Photos from the image-classification dataset "splits_combined" in the GitHub repository GrantMihkael/GrantMihkael-NEU-Surface-Defect-Dataset. Its 10 classes are: injured by a collision, clean sample, convex powder, dirty spot, drain bottom, non conducting, orange peel, pitting, scuffing, transverse strip is dented.

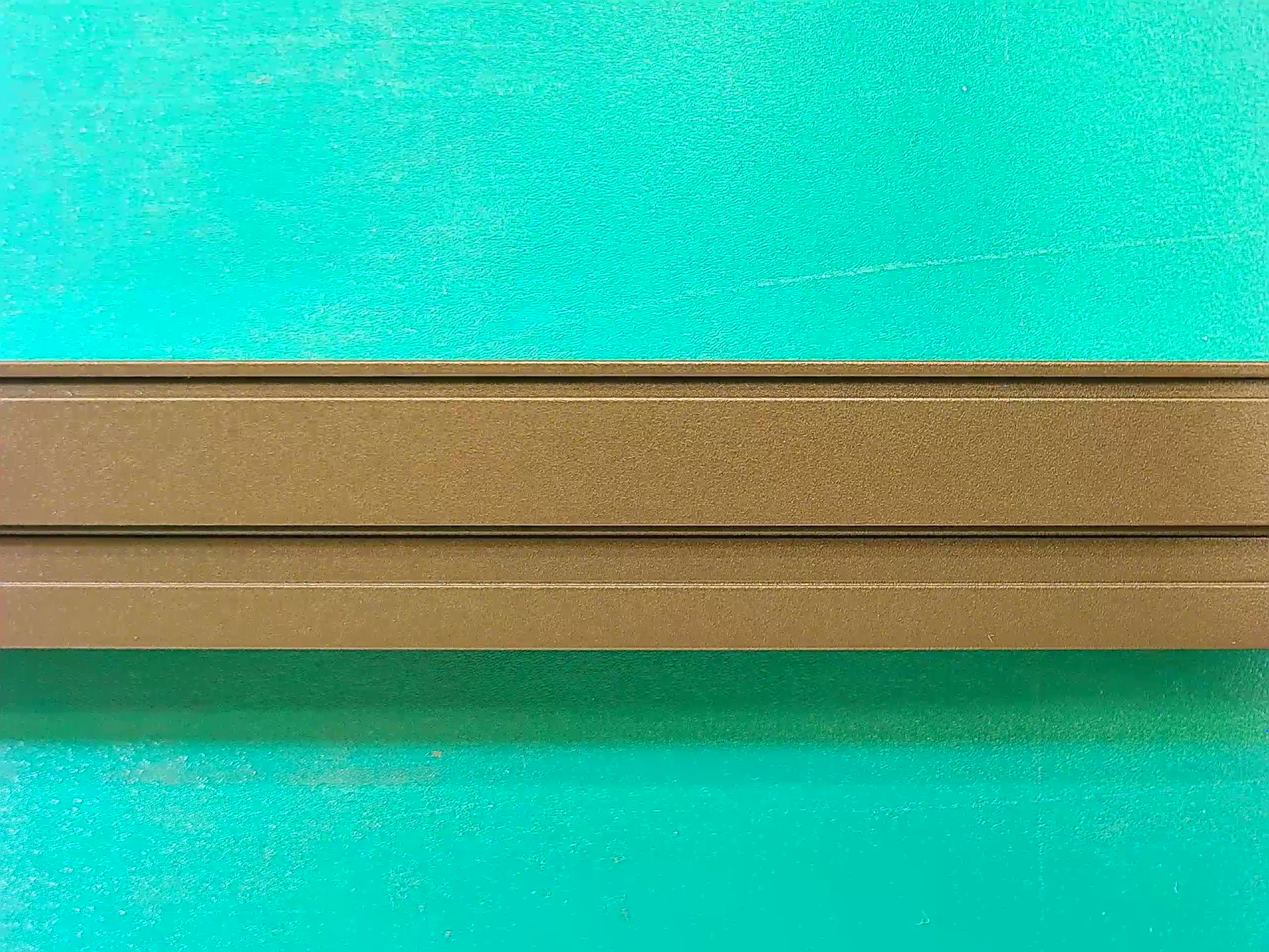
Label: clean sample

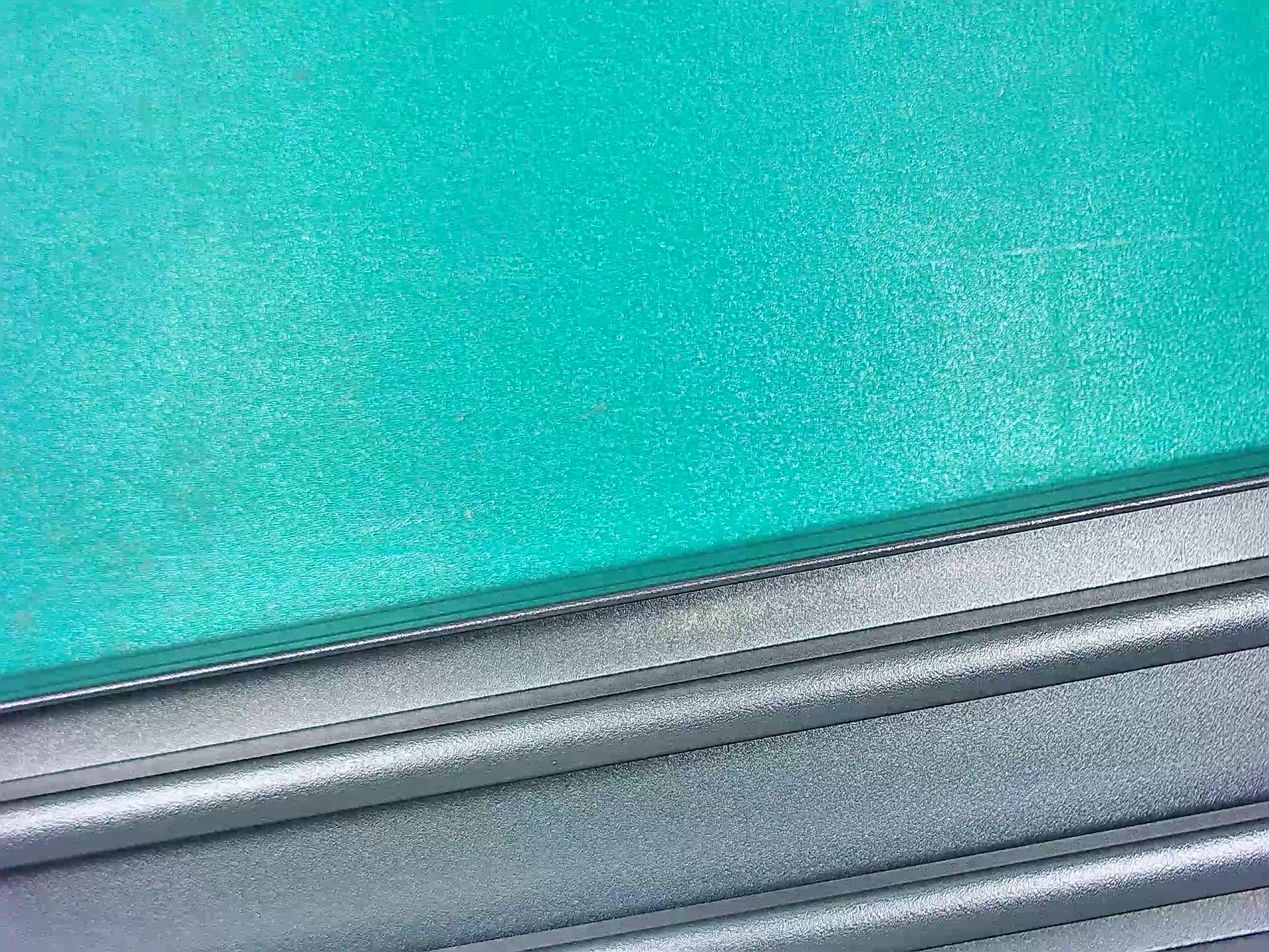
Label: drain bottom

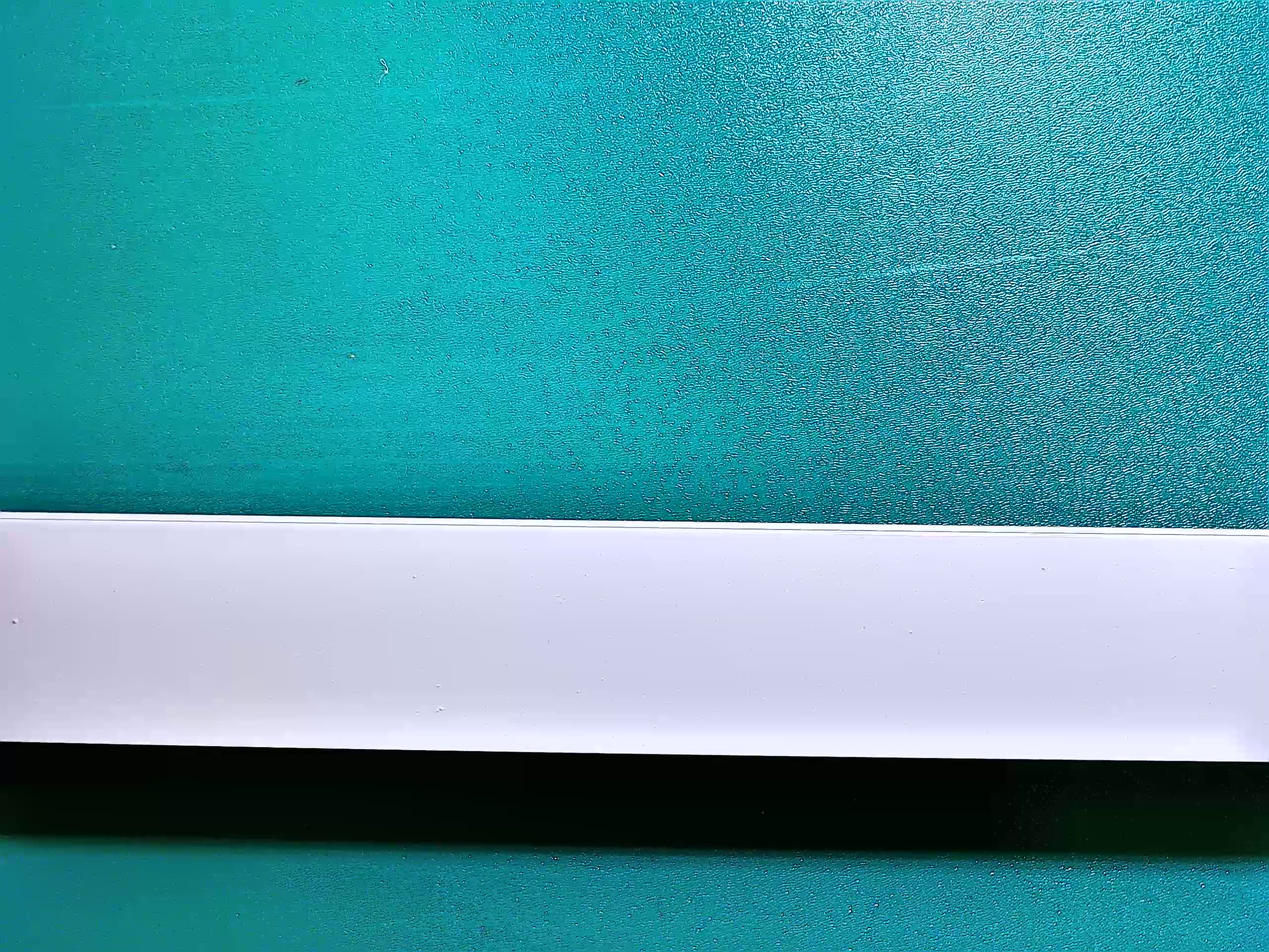
Label: dirty spot

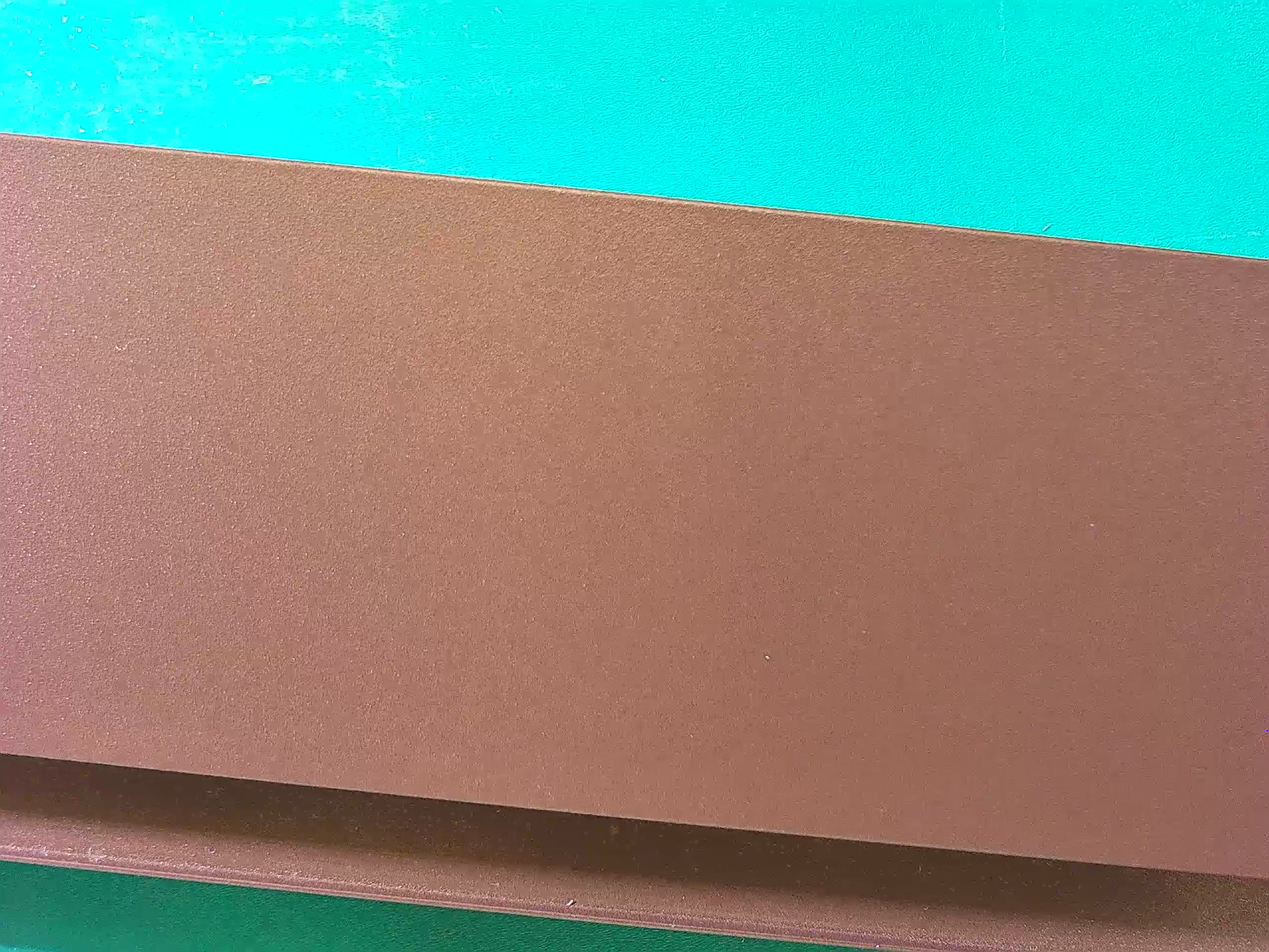
Label: clean sample

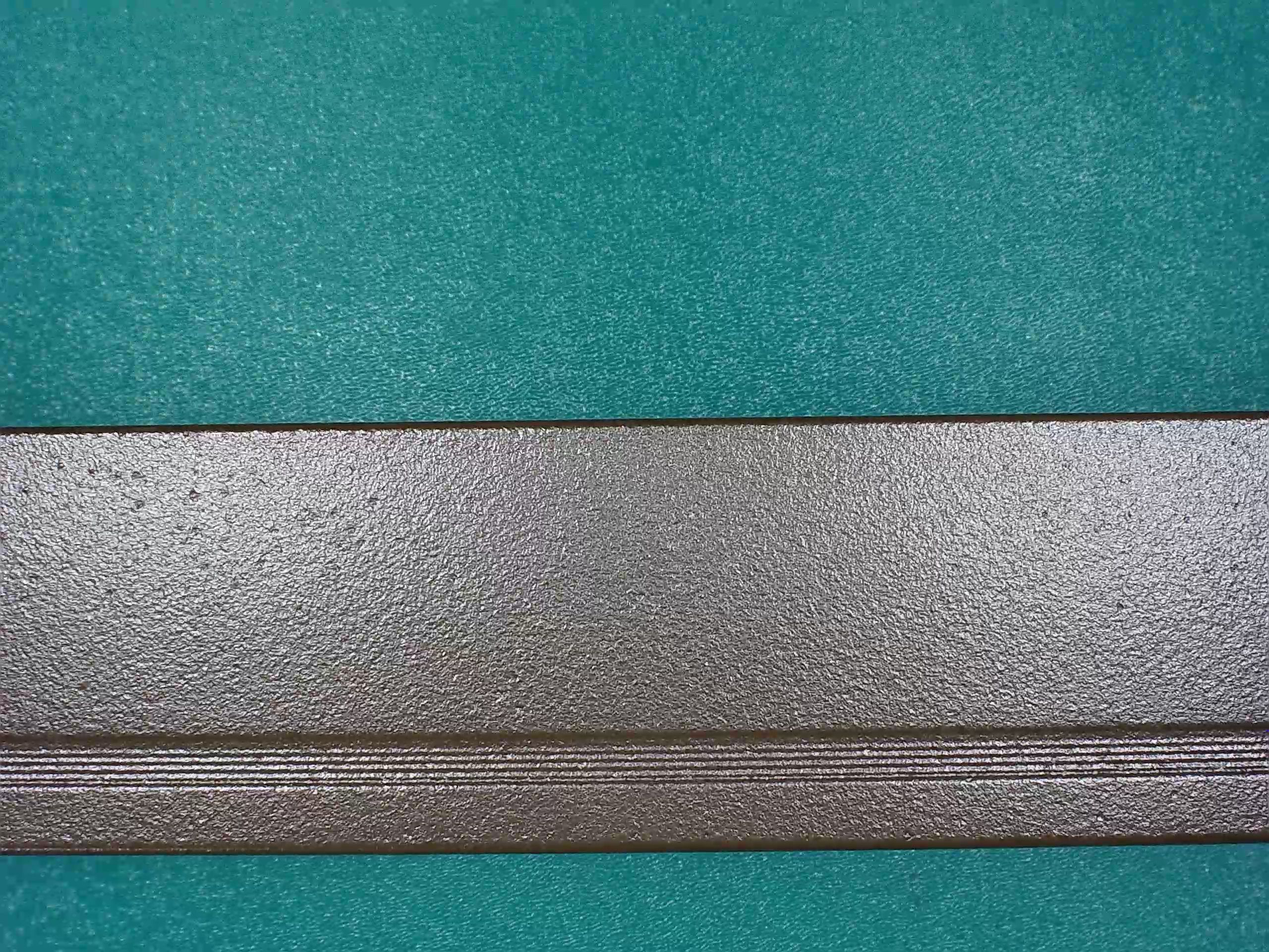
Label: orange peel

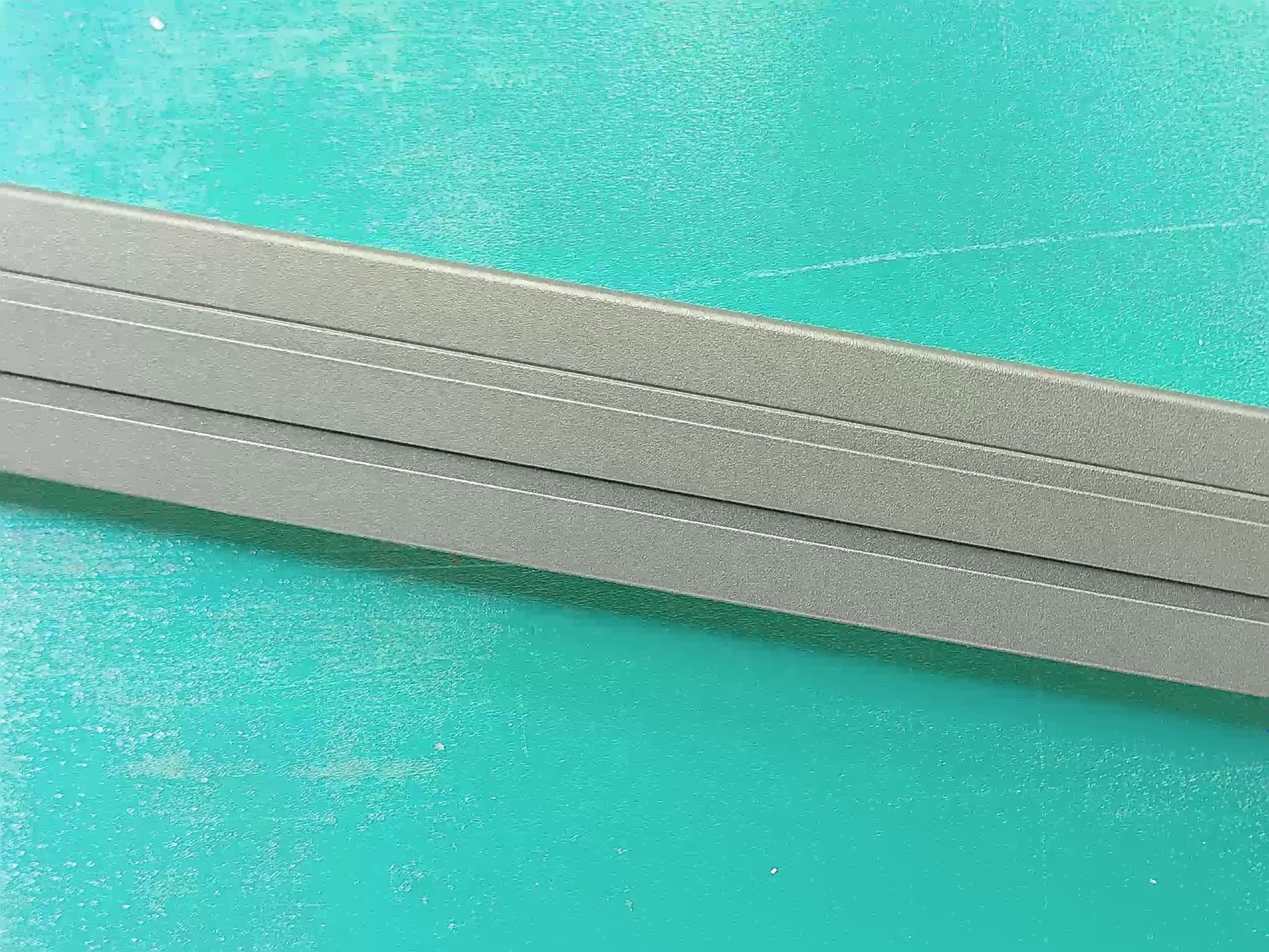
Label: clean sample
